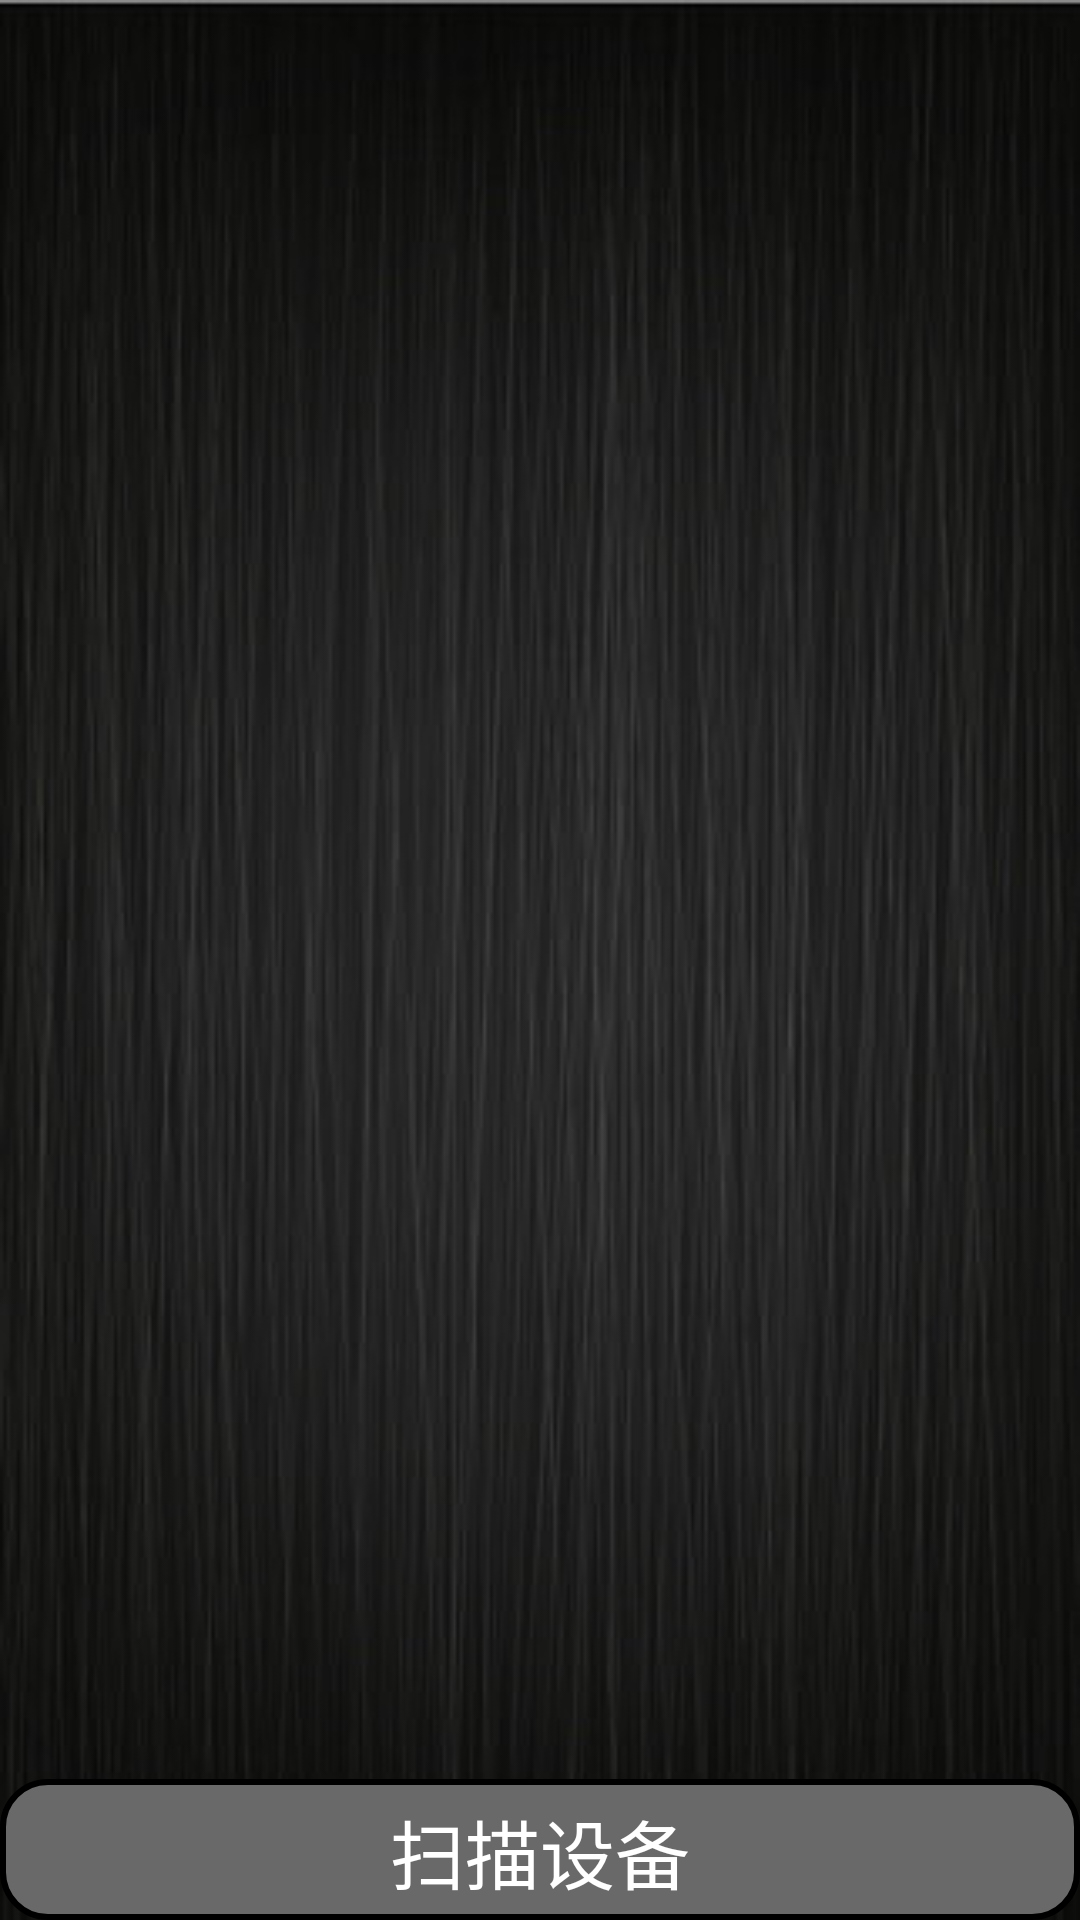

Write the Android layout XML for this screen, with the resource values it uses.
<!-- AndroidManifest.xml: application theme titlestyle -->
<!-- res/layout/scan_device.xml -->
<?xml version="1.0" encoding="utf-8"?>
<LinearLayout xmlns:android="http://schemas.android.com/apk/res/android"
    android:layout_width="match_parent"
    android:layout_height="match_parent"
    android:background="@drawable/back4"
    android:orientation="vertical" >

    <ListView
        android:id="@+id/listView_dev"
        android:layout_width="match_parent"
        android:layout_height="382dp"
        android:layout_weight="1.14" 
        android:divider="#a9a9a9"
        android:listSelector="#696969">

    </ListView>

    <Button
        android:id="@+id/imageButton_scan"
        style="@style/scan_button_style"
        android:layout_width="match_parent"
        android:layout_height="47dp"
        android:background="@drawable/button_type"
        android:text="扫描设备" />

</LinearLayout>
<!-- resources referenced by this layout -->
<resources>
  <!-- drawable back4: jpeg bitmap (drawable-hdpi, 20633 bytes) -->
  <!-- drawable button_type (drawable) -->
  <?xml version="1.0" encoding="utf-8"?>
  <selector xmlns:android="http://schemas.android.com/apk/res/android" >
      
      <item android:state_pressed="true">
          <shape >
              <gradient android:startColor="#fffff0"
                  	  android:endColor="#000000"
                  	  android:angle="270"/>
              <stroke   android:width="2dip"
                  	  android:color="#000000"/>
              <corners  android:radius="15dp"/>
              <padding  android:left="10dp"
                  	  android:bottom="10dp"
                  	  android:right="10dp"/>
          </shape>
      </item>
      <item android:state_focused="true">
          <shape >
              <gradient android:startColor="#fffff0"
                  	  android:endColor="#000000"
                  	  android:angle="270"/>
              <stroke   android:width="2dip"
                  	  android:color="#000000"/>
              <corners  android:radius="15dp"/>
              <padding  android:left="10dp"
                  	  android:bottom="10dp"
                  	  android:right="10dp"/>
          </shape>
      </item>
      <item>
          <shape >
              <gradient android:startColor="#696969"
                  	  android:endColor="#696969"
                  	  android:angle="0"/>
              <stroke   android:width="2dip"
                  	  android:color="#000000"/>
              <corners  android:radius="15dp"/>
              <padding  android:left="10dp"
                  	  android:bottom="10dp"
                  	  android:right="10dp"/>
          </shape>
      </item>
  
  </selector>
  <style name="scan_button_style">  
          <item name="android:padding">6.0dip</item>  
          <item name="android:textSize">25sp</item>  
          <item name="android:textColor">@android:color/white</item>  
          <item name="android:layout_gravity">center_horizontal</item>           
      </style>
  <style name="titlestyle" parent="android:Theme">
           <item name="android:textSize">20sp</item>
           <item name="android:windowTitleSize">50dp</item>    
           <item name="android:windowTitleBackgroundStyle">@style/TitleBackgroundColor</item>
       </style>
  <style name="TitleBackgroundColor">
           <item name="android:background">@drawable/back3</item>
       </style>
  <!-- drawable back3: jpg bitmap (drawable-mdpi, 75953 bytes) -->
</resources>
